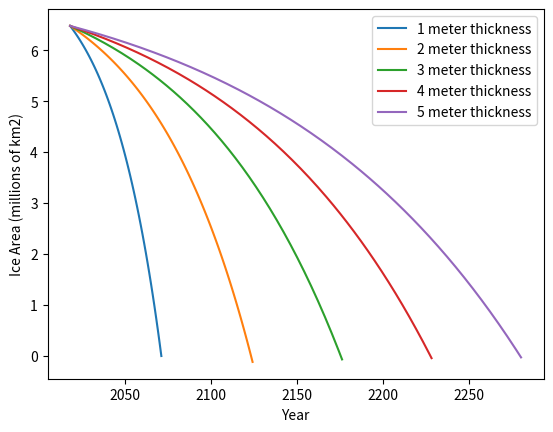

Source code (Python):
#!/usr/bin/env python
"""


"""
import sys
import matplotlib.pyplot as plt
import numpy as np

# Clear-sky summer values from net flux figure
dflux_dsigma = -1.3183
del_T = (86400.)*90  # number of seconds of solar heating per summer
l_f = 3.3e5  # latent heat of fusion (J/kg)
rho_i = 917  # density of ice (kg/m3)
def equation(sigma_p,thick):

    sigma_pnew = sigma_p * (1. - (dflux_dsigma * del_T) / (l_f * rho_i* thick))
    return sigma_pnew

def fill_array(start_val,thick):
    sigma_values = []
    sigma_values.append(start_val)
    # Find 1m-thickness values
    while(start_val>-100):
        sigma_new = equation(start_val,thick)
        sigma_values.append(sigma_new) 
        start_val = sigma_new
    return sigma_values

sum_init_ice  = 7820576049633.293/1e6  # km2 as of June 2001
sum_final_ice = 6481114233056.605/1e6  # km2 

# 10 years
#starting_val = -10. 
starting_val = ((sum_final_ice-sum_init_ice)/sum_init_ice)*100.
start_year = 2018

sigma_1m = np.array(fill_array(starting_val,1.))
sigma_2m = np.array(fill_array(starting_val,2.))
sigma_3m = np.array(fill_array(starting_val,3.))
sigma_4m = np.array(fill_array(starting_val,4.))
sigma_5m = np.array(fill_array(starting_val,5.))

extents_1m = (sum_init_ice*(100.+sigma_1m)/100.)/1e6 
years_1m   = np.arange(start_year,start_year+len(extents_1m))
extents_2m = (sum_init_ice*(100.+sigma_2m)/100.)/1e6 
years_2m   = np.arange(start_year,start_year+len(extents_2m))
extents_3m = (sum_init_ice*(100.+sigma_3m)/100.)/1e6 
years_3m   = np.arange(start_year,start_year+len(extents_3m))
extents_4m = (sum_init_ice*(100.+sigma_4m)/100.)/1e6 
years_4m   = np.arange(start_year,start_year+len(extents_4m))
extents_5m = (sum_init_ice*(100.+sigma_5m)/100.)/1e6 
years_5m   = np.arange(start_year,start_year+len(extents_5m))

print("1m depth gone at year:",years_1m[-1])
print("2m depth gone at year:",years_2m[-1])
print("3m depth gone at year:",years_3m[-1])
print("4m depth gone at year:",years_4m[-1])
print("5m depth gone at year:",years_5m[-1])

fig1 = plt.figure()
plt.plot(years_1m,extents_1m,label='1 meter thickness')
plt.plot(years_2m,extents_2m,label='2 meter thickness')
plt.plot(years_3m,extents_3m,label='3 meter thickness')
plt.plot(years_4m,extents_4m,label='4 meter thickness')
plt.plot(years_5m,extents_5m,label='5 meter thickness')
plt.legend()
plt.xlabel('Year')
plt.ylabel('Ice Area (millions of km2)')
plt.show()
